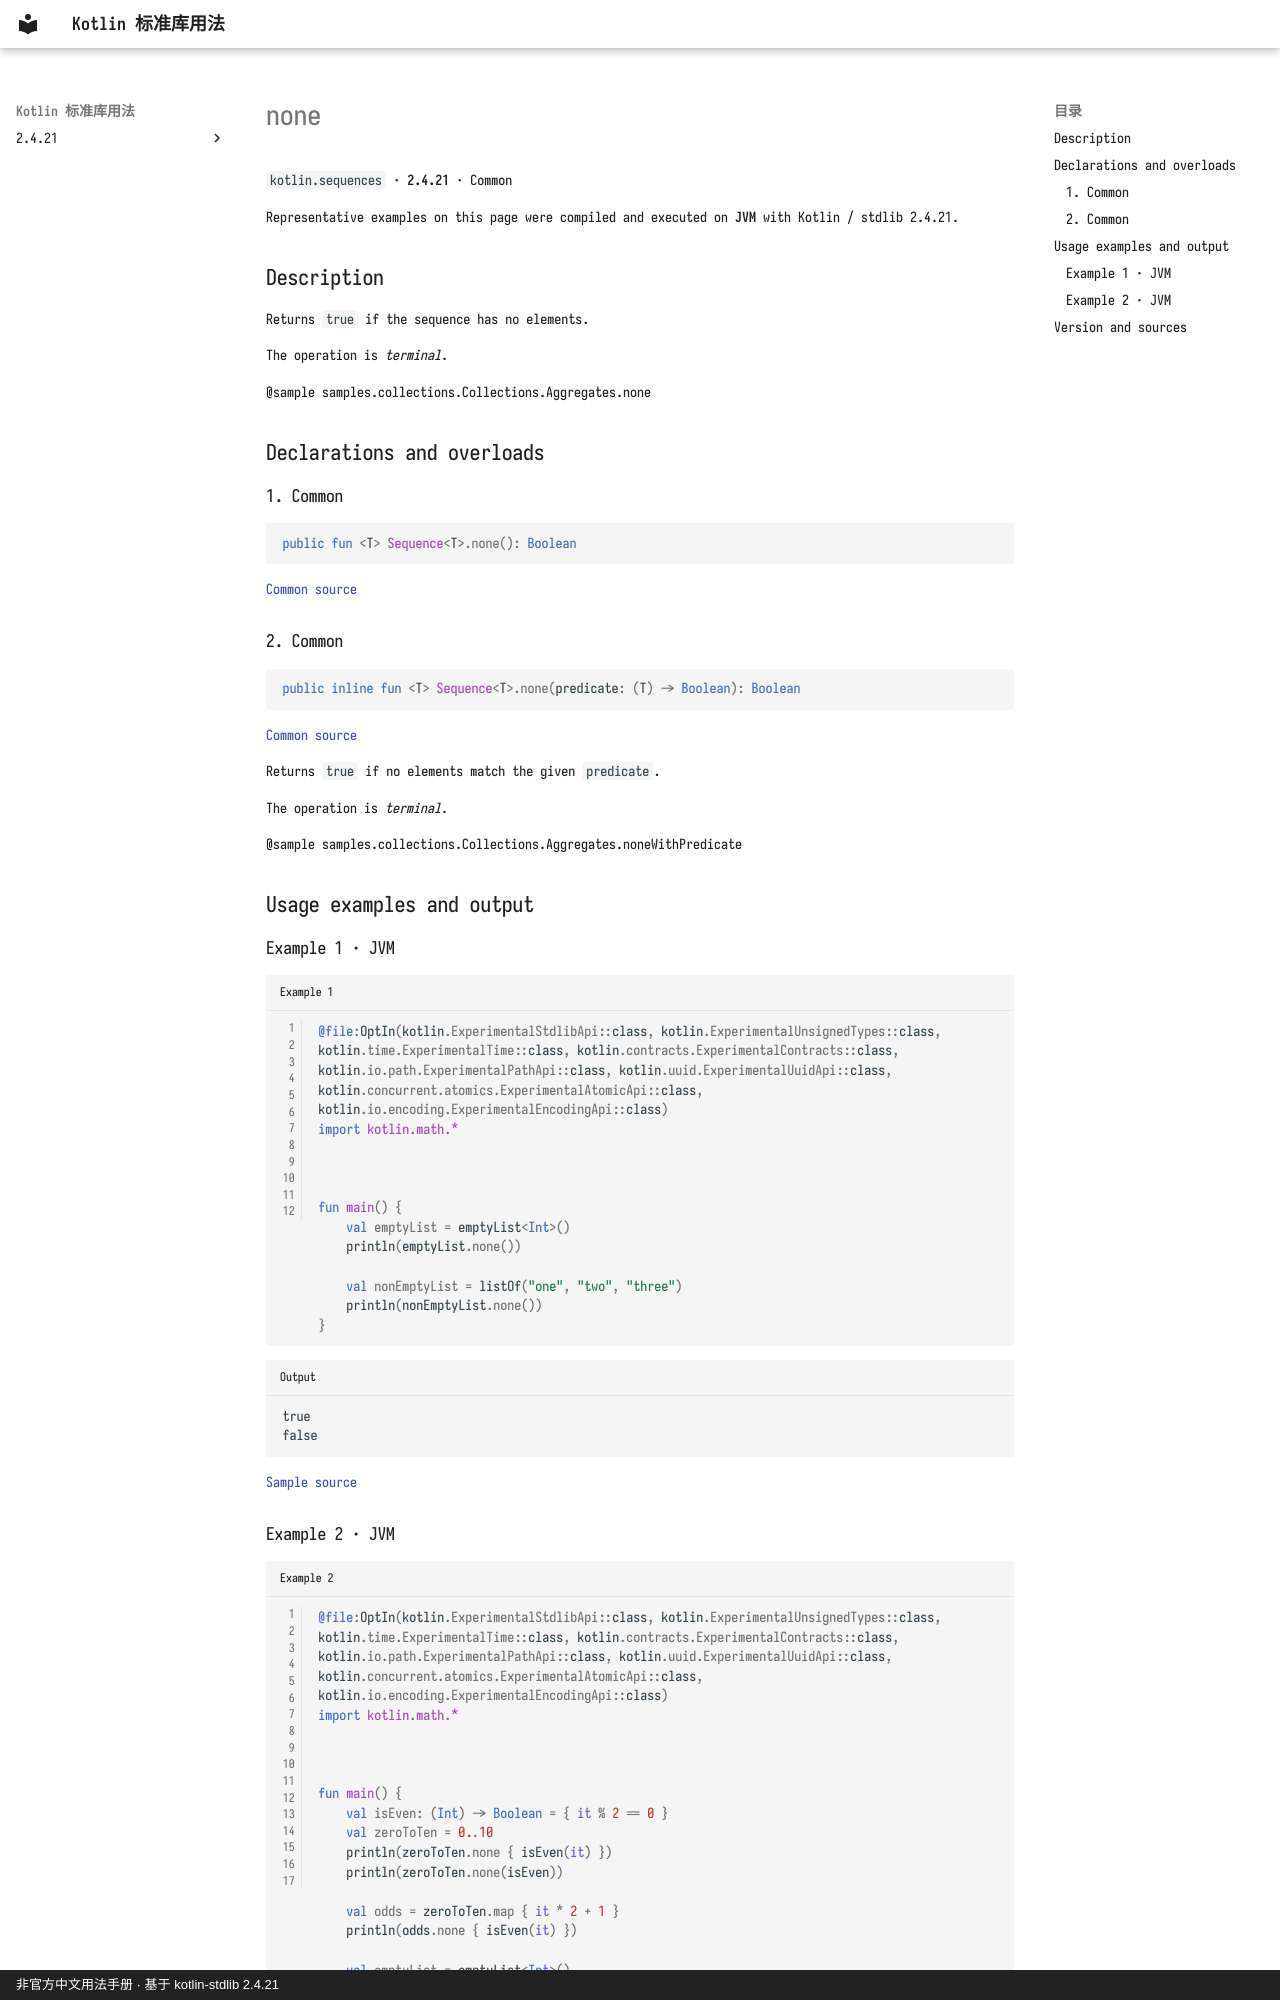

repository: oooooooko/kotlin-stdlib-docs · page: en/api/kotlin.sequences/none--140bedbf/index.html · generator: mkdocs · copyright: 非官方中文用法手册 · 基于 kotlin-stdlib 2.4.21

# none

`kotlin.sequences` · **2.4.21** · Common

Representative examples on this page were compiled and executed on **JVM** with Kotlin / stdlib 2.4.21.

## Description

Returns `true` if the sequence has no elements.

The operation is _terminal_.

@sample samples.collections.Collections.Aggregates.none

## Declarations and overloads

### 1. Common

```kotlin
public fun <T> Sequence<T>.none(): Boolean
```

[Common source](https://github.com/JetBrains/kotlin/blob/v2.4.21/libraries/stdlib/common/src/generated/_Sequences.kt#L2579)

### 2. Common

```kotlin
public inline fun <T> Sequence<T>.none(predicate: (T) -> Boolean): Boolean
```

[Common source](https://github.com/JetBrains/kotlin/blob/v2.4.21/libraries/stdlib/common/src/generated/_Sequences.kt#L2590)

Returns `true` if no elements match the given `predicate`.

The operation is _terminal_.

@sample samples.collections.Collections.Aggregates.noneWithPredicate

## Usage examples and output

### Example 1 · JVM

```kotlin title="Example 1" linenums="1"
@file:OptIn(kotlin.ExperimentalStdlibApi::class, kotlin.ExperimentalUnsignedTypes::class, kotlin.time.ExperimentalTime::class, kotlin.contracts.ExperimentalContracts::class, kotlin.io.path.ExperimentalPathApi::class, kotlin.uuid.ExperimentalUuidApi::class, kotlin.concurrent.atomics.ExperimentalAtomicApi::class, kotlin.io.encoding.ExperimentalEncodingApi::class)
import kotlin.math.*



fun main() {
    val emptyList = emptyList<Int>()
    println(emptyList.none())

    val nonEmptyList = listOf("one", "two", "three")
    println(nonEmptyList.none())
}
```

```text title="Output"
true
false
```

[Sample source](https://github.com/JetBrains/kotlin/blob/v2.4.21/libraries/stdlib/samples/test/samples/collections/collections.kt#L997)
